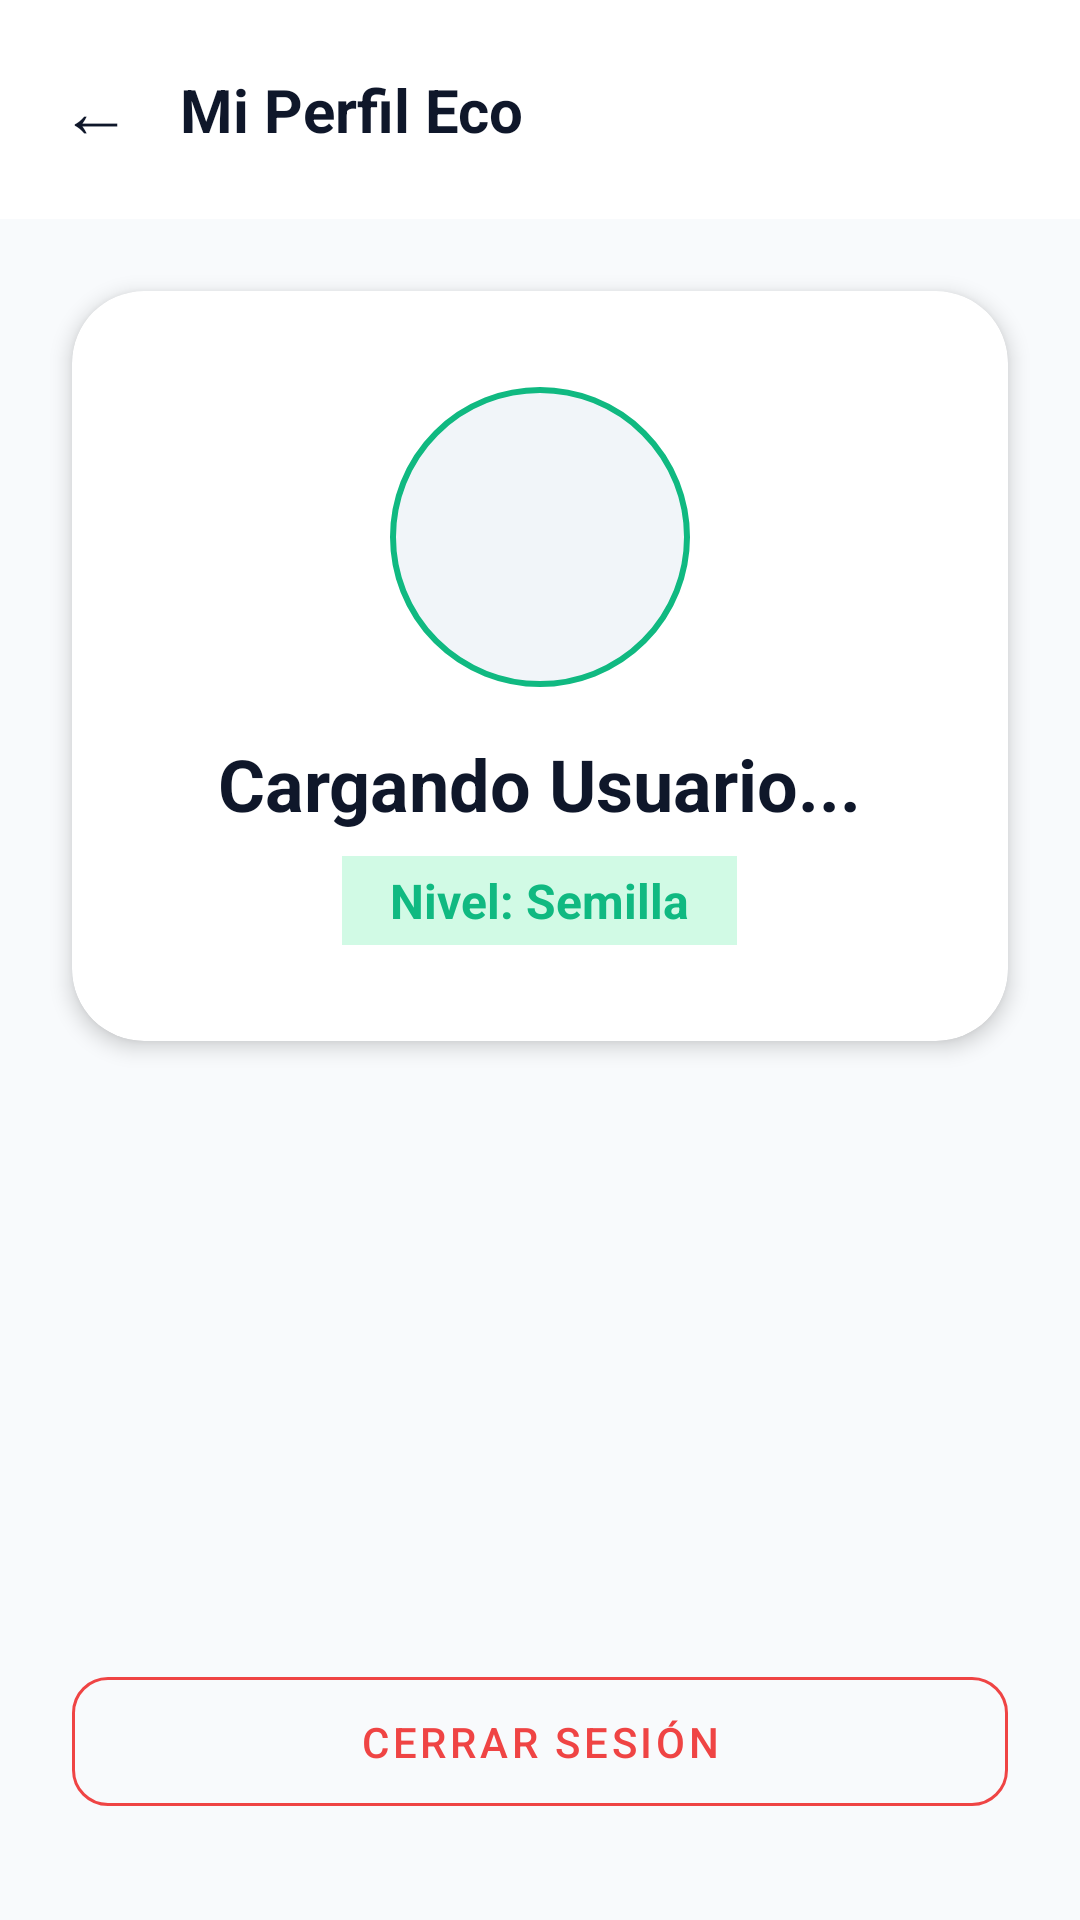

This screen was rendered from an Android layout file. Write that file and the resources it references.
<!-- AndroidManifest.xml: application theme Theme.Ecoresiduos -->
<!-- res/layout/activity_user_perfil.xml -->
<?xml version="1.0" encoding="utf-8"?>
<androidx.constraintlayout.widget.ConstraintLayout
    xmlns:android="http://schemas.android.com/apk/res/android"
    xmlns:app="http://schemas.android.com/apk/res-auto"
    android:layout_width="match_parent"
    android:layout_height="match_parent"
    android:background="#F8FAFC">

    <LinearLayout
        android:id="@+id/headerPerfil"
        android:layout_width="match_parent"
        android:layout_height="wrap_content"
        android:background="@color/white"
        android:orientation="horizontal"
        android:padding="20dp"
        android:gravity="center_vertical"
        app:layout_constraintTop_toTopOf="parent">

        <TextView
            android:id="@+id/btnBackPerfil"
            android:layout_width="wrap_content"
            android:layout_height="wrap_content"
            android:text="←"
            android:textSize="24sp"
            android:textColor="#0F172A"
            android:paddingEnd="16dp"
            android:clickable="true"
            android:focusable="true"/>

        <TextView
            android:layout_width="wrap_content"
            android:layout_height="wrap_content"
            android:text="Mi Perfil Eco"
            android:textColor="#0F172A"
            android:textSize="20sp"
            android:textStyle="bold" />
    </LinearLayout>

    <com.google.android.material.card.MaterialCardView
        android:id="@+id/cardPerfil"
        android:layout_width="match_parent"
        android:layout_height="wrap_content"
        android:layout_margin="24dp"
        app:cardBackgroundColor="@color/white"
        app:cardCornerRadius="24dp"
        app:cardElevation="4dp"
        app:layout_constraintTop_toBottomOf="@id/headerPerfil">

        <LinearLayout
            android:layout_width="match_parent"
            android:layout_height="wrap_content"
            android:orientation="vertical"
            android:gravity="center"
            android:padding="32dp">

            <ImageView
                android:layout_width="100dp"
                android:layout_height="100dp"
                android:src="@drawable/ic_profile"
                app:tint="#10B981"
                android:background="@drawable/bg_circle"
                android:padding="16dp"/>

            <TextView
                android:id="@+id/tvNombrePerfil"
                android:layout_width="wrap_content"
                android:layout_height="wrap_content"
                android:text="Cargando Usuario..."
                android:textColor="#0F172A"
                android:textSize="24sp"
                android:textStyle="bold"
                android:layout_marginTop="16dp"/>

            <TextView
                android:id="@+id/tvNivelEco"
                android:layout_width="wrap_content"
                android:layout_height="wrap_content"
                android:text="Nivel: Semilla"
                android:textColor="#10B981"
                android:textSize="16sp"
                android:textStyle="bold"
                android:layout_marginTop="8dp"
                android:paddingHorizontal="16dp"
                android:paddingVertical="4dp"
                android:background="#D1FAE5"/>
        </LinearLayout>
    </com.google.android.material.card.MaterialCardView>

    <com.google.android.material.button.MaterialButton
        android:id="@+id/btnLogoutPerfil"
        style="@style/Widget.MaterialComponents.Button.OutlinedButton"
        android:layout_width="match_parent"
        android:layout_height="55dp"
        android:layout_marginHorizontal="24dp"
        android:layout_marginBottom="32dp"
        android:text="Cerrar Sesión"
        android:textColor="#EF4444"
        app:strokeColor="#EF4444"
        app:cornerRadius="12dp"
        app:layout_constraintBottom_toBottomOf="parent" />

</androidx.constraintlayout.widget.ConstraintLayout>
<!-- resources referenced by this layout -->
<resources>
  <color name="white">#FFFFFFFF</color>
  <!-- drawable bg_circle (drawable) -->
  <?xml version="1.0" encoding="utf-8"?>
  <shape xmlns:android="http://schemas.android.com/apk/res/android"
      android:shape="oval">
      <solid android:color="#F1F5F9" />
      <stroke
          android:width="2dp"
          android:color="#10B981" />
  </shape>
  <style name="Theme.Ecoresiduos" parent="Base.Theme.Ecoresiduos" />
  <style name="Base.Theme.Ecoresiduos" parent="Theme.MaterialComponents.Light.NoActionBar">
  
          
          <item name="android:statusBarColor">#051C12</item>
          <item name="android:windowLightStatusBar">false</item>
      </style>
</resources>
